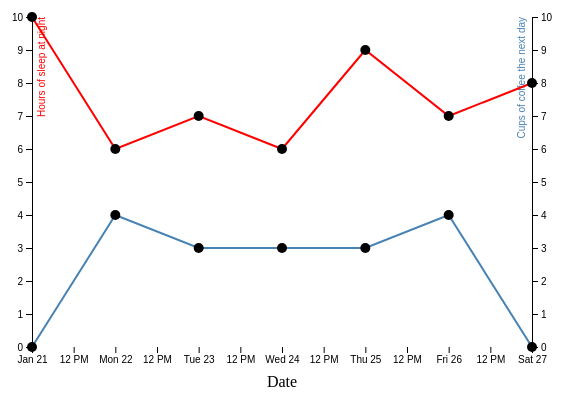
D3 v4 page, settled after 360 driven frames (6 s of simulated time); the page loaded 1 data file(s).



var svg = d3.select("svg"); 
var margin = {top: 20, right: 50, bottom: 50, left: 50};
var width = +svg.attr("width") - margin.left - margin.right;
var height = +svg.attr("height") - margin.top - margin.bottom;
var g = svg.append("g").attr("transform", "translate(" + margin.left + "," + margin.top + ")");

var parseTime = d3.timeParse("%Y%m%d");

var xScale = d3.scaleTime().range([0, width]);
var cScale = d3.scaleLinear().range([height, 0]);
var sScale = d3.scaleLinear().range([height, 0]);

var coffeeLine = d3.line()
.x((d) => xScale(d.date))
.y((d) => cScale(d.coffee));

var sleepLine = d3.line()
.x((d) => xScale(d.date))
.y((d) => sScale(d.sleep));

svg.append("text")             
  .attr("transform",
        "translate(" + ((width + margin.left + margin.right) / 2) + " ," + 
        (height + margin.top + 40) + ")")
  .style("text-anchor", "middle")
  .text("Date");


d3.tsv("./data/sleep.tsv", function(d) {
  d.date = parseTime(d.date);
  d.coffee = +d.coffee;
  d.sleep = +d.sleep;
  return d;
}, function(error, data) {
  
  if (error) throw error;
  
  xScale.domain(d3.extent(data, (d) => d.date ));
  cScale.domain([0, d3.max(data, (d) => d.sleep )]);
  sScale.domain([0, d3.max(data, (d) => d.sleep )]);

  g.append("g")
    .attr("transform", "translate(0," + height + ")")
    .call(d3.axisBottom(xScale))
    .select(".domain")
    .remove();

  g.append("g")
    .call(d3.axisLeft(sScale))
    .append("text")
    .attr("transform", "rotate(-90)")
    .attr("y", 5)
    .attr("dy", "0.75em")
    .attr("text-anchor", "end")
    .text("Hours of sleep at night")
    .style("fill", "red");

  g.append("g")
    .call(d3.axisRight(cScale))
    .attr("transform", "translate(" + width + "," + "0)")
    .append("text")
    .attr("transform", "rotate(-90)")
    .attr("y", -15)
    .attr("dy", "0.75em")
    .attr("text-anchor", "end")
    .text("Cups of coffee the next day")
    .style("fill", "steelblue");

  g.append("path")
    .style("stroke", "steelblue")
    .attr("d", coffeeLine(data))
    .attr("stroke-width", 2)  
    .attr("fill", "none");
  
  g.selectAll(".coffee").data(data).enter().append("circle")
    .attr("class", "coffee")
    .attr("cx", function(d) { return xScale(d.date) })
    .attr("cy", function(d) { return cScale(d.coffee) })
    .attr("r", 5);
  
  g.append("path")
    .style("stroke", "red")
    .attr("d", sleepLine(data))
    .attr("stroke-width", 2)
    .attr("fill", "none");
  
  g.selectAll(".sleep").data(data).enter().append("circle")
    .attr("class", "sleep")
    .attr("cx", function(d) { return xScale(d.date) })
    .attr("cy", function(d) { return sScale(d.sleep) })
    .attr("r", 5);
});




### data: data/sleep.tsv
date	coffee	sleep
20180121	0	10
20180122	4	6
20180123	3	7
20180124	3	6
20180125	3	9
20180126	4	7
20180127	0	8